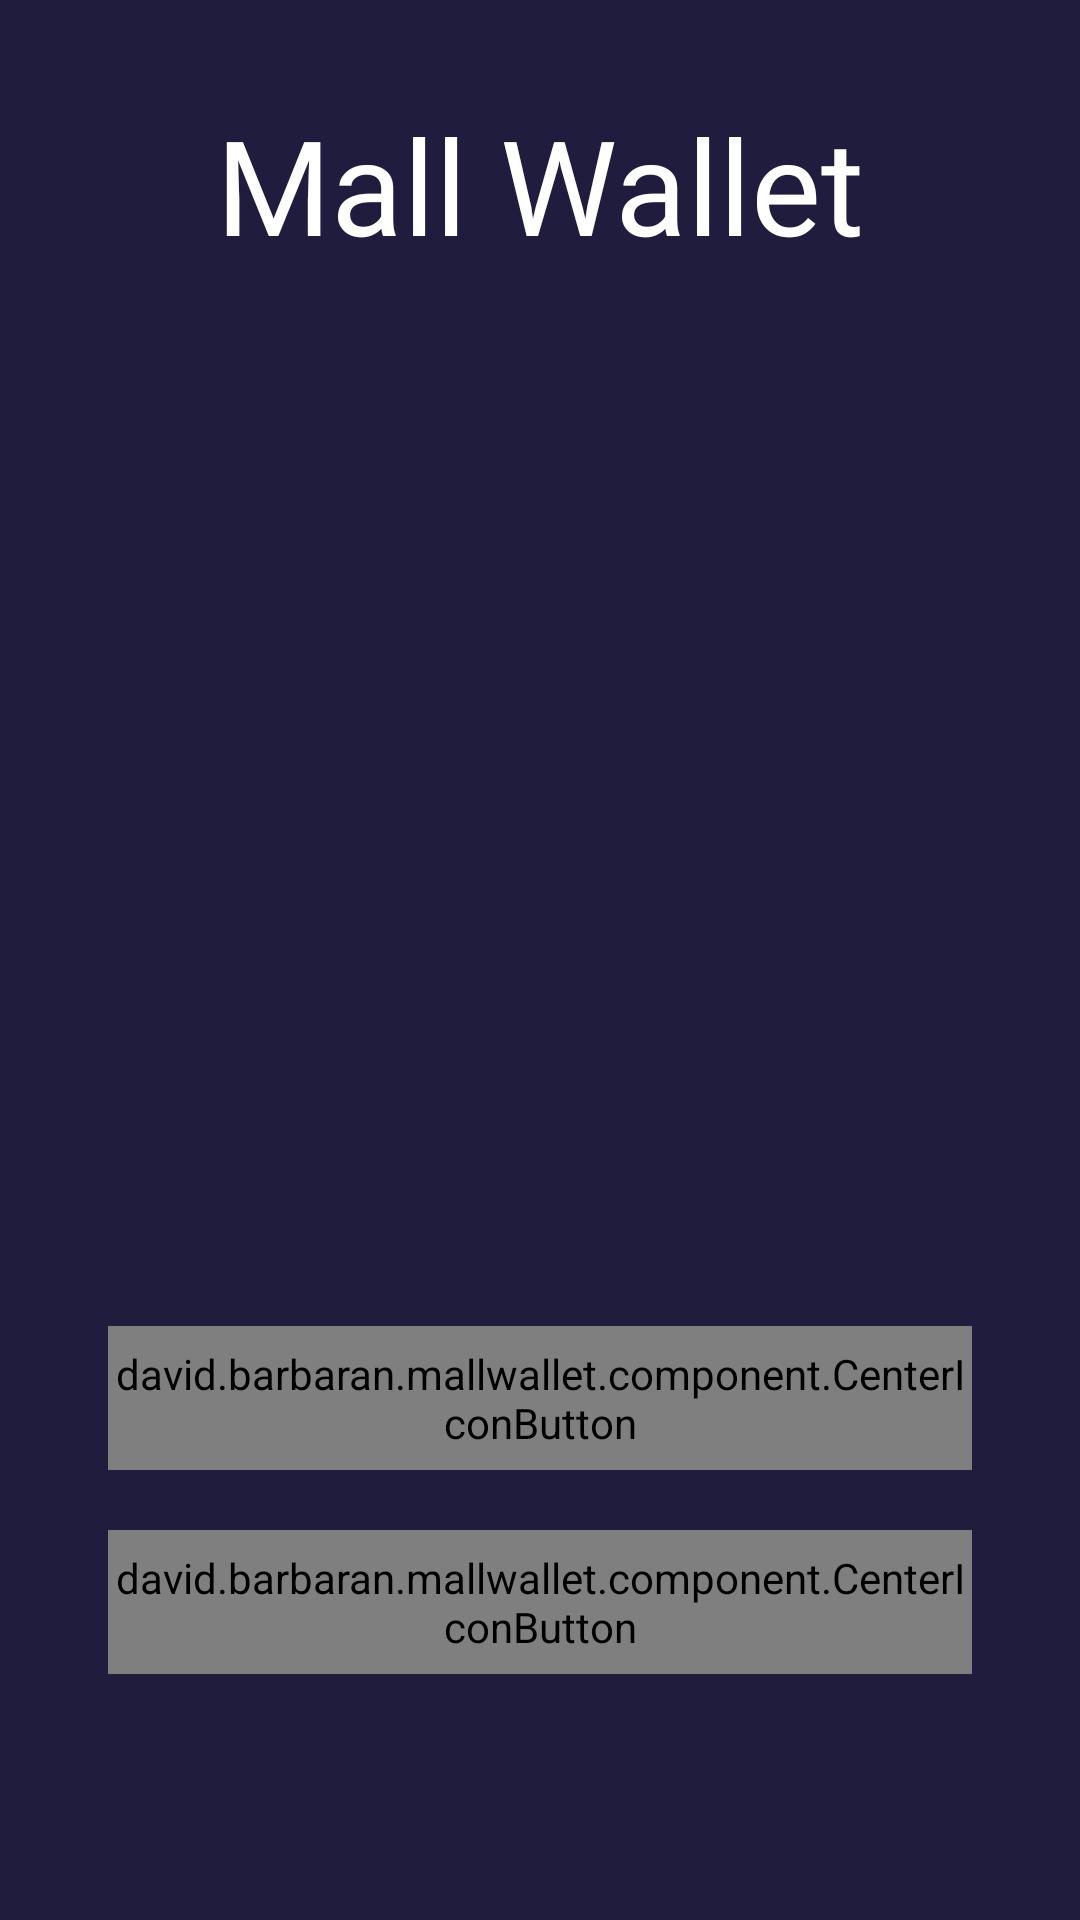

This screen was rendered from an Android layout file. Write that file and the resources it references.
<!-- AndroidManifest.xml: application theme AppTheme -->
<!-- res/layout/activity_login.xml -->
<?xml version="1.0" encoding="utf-8"?>
<androidx.constraintlayout.widget.ConstraintLayout xmlns:android="http://schemas.android.com/apk/res/android"
    xmlns:app="http://schemas.android.com/apk/res-auto"
    xmlns:tools="http://schemas.android.com/tools"
    android:id="@+id/container"
    android:layout_width="match_parent"
    android:layout_height="match_parent"
    android:animateLayoutChanges="true"
    android:clipChildren="false"
    android:clipToPadding="false"
    tools:context=".feature.login.LoginActivity">

    <androidx.appcompat.widget.AppCompatTextView
        android:id="@+id/logoText"
        style="@style/LogoText"
        android:layout_width="wrap_content"
        android:layout_height="wrap_content"
        android:layout_marginTop="@dimen/spacing32"
        android:text="@string/app_name"
        android:transitionName="@string/transition_title"
        app:layout_constraintEnd_toEndOf="parent"
        app:layout_constraintStart_toStartOf="parent"
        app:layout_constraintTop_toTopOf="parent" />

    <ImageView
        android:id="@+id/logoImage"
        android:layout_width="0dp"
        android:layout_height="0dp"
        android:layout_marginTop="@dimen/spacing32"
        android:contentDescription="@null"
        android:transitionName="@string/transition_logo"
        app:layout_constraintDimensionRatio="H,2:1"
        app:layout_constraintEnd_toEndOf="parent"
        app:layout_constraintStart_toStartOf="parent"
        app:layout_constraintTop_toBottomOf="@+id/logoText" />

    <LinearLayout
        android:id="@+id/welcomeLinear"
        android:layout_width="match_parent"
        android:layout_height="wrap_content"
        android:orientation="vertical"
        android:visibility="invisible"
        app:layout_constraintBottom_toTopOf="@+id/parentGoogleButtonView"
        app:layout_constraintEnd_toEndOf="parent"
        app:layout_constraintStart_toStartOf="parent"
        app:layout_constraintTop_toBottomOf="@+id/logoImage">

        <TextView
            style="@style/TextMedium"
            android:layout_width="match_parent"
            android:layout_height="wrap_content"
            android:gravity="center"
            android:text="@string/welcome" />

        <TextView
            style="@style/TextSmall"
            android:layout_width="match_parent"
            android:layout_height="wrap_content"
            android:layout_marginTop="@dimen/spacing8"
            android:gravity="center"
            android:text="@string/body_login" />
    </LinearLayout>

    <androidx.constraintlayout.widget.ConstraintLayout
        android:id="@+id/termsLinear"
        android:layout_width="match_parent"
        android:layout_height="@dimen/size50"
        android:background="@drawable/circle_shape"
        android:rotation="180"
        android:visibility="invisible"
        app:layout_constraintBottom_toBottomOf="parent"
        app:layout_constraintEnd_toEndOf="parent"
        app:layout_constraintStart_toStartOf="parent">

        <TextView
            style="@style/TextSmall"
            android:layout_width="wrap_content"
            android:layout_height="wrap_content"
            android:rotation="180"
            android:text="@string/terms"
            android:textColor="@android:color/black"
            app:layout_constraintBottom_toBottomOf="parent"
            app:layout_constraintEnd_toEndOf="parent"
            app:layout_constraintStart_toStartOf="parent"
            app:layout_constraintTop_toTopOf="parent" />
    </androidx.constraintlayout.widget.ConstraintLayout>

    <View
        android:id="@+id/loadView"
        android:layout_width="0dp"
        android:layout_height="0dp"
        android:background="@color/blueDark"
        android:clickable="true"
        android:focusable="true"
        android:visibility="gone"
        app:layout_constraintBottom_toBottomOf="parent"
        app:layout_constraintEnd_toEndOf="parent"
        app:layout_constraintStart_toStartOf="parent"
        app:layout_constraintTop_toTopOf="parent" />

    <LinearLayout
        android:id="@+id/parentGoogleButtonView"
        android:layout_width="match_parent"
        android:layout_height="wrap_content"
        android:layout_marginBottom="@dimen/spacing48"
        android:gravity="center_horizontal"
        android:clipChildren="false"
        android:clipToPadding="false"
        app:layout_constraintBottom_toTopOf="@+id/termsLinear"
        app:layout_constraintEnd_toEndOf="parent"
        app:layout_constraintStart_toStartOf="parent"
        app:layout_constraintTop_toBottomOf="@+id/welcomeLinear">

        <david.barbaran.mallwallet.component.CenterIconButton
            android:id="@+id/googleSignInButton"
            style="@style/ButtonGoogle"
            android:layout_width="match_parent"
            android:layout_height="@dimen/size48"
            android:layout_marginStart="@dimen/spacing36"
            android:layout_marginEnd="@dimen/spacing36"
            android:layout_marginBottom="@dimen/spacing20"
            android:drawableStart="@drawable/ic_google_logo"
            android:text="@string/sign_in_google" />

    </LinearLayout>

    <LinearLayout
        android:id="@+id/parentFacebookButtonView"
        android:layout_width="match_parent"
        android:layout_height="wrap_content"
        android:gravity="center_horizontal"
        app:layout_constraintEnd_toEndOf="parent"
        app:layout_constraintStart_toStartOf="parent"
        app:layout_constraintTop_toBottomOf="@+id/parentGoogleButtonView">

        <david.barbaran.mallwallet.component.CenterIconButton
            android:id="@+id/facebookSignInButton"
            style="@style/ButtonFacebook"
            android:layout_width="match_parent"
            android:layout_height="@dimen/size48"
            android:layout_marginStart="@dimen/spacing36"
            android:layout_marginEnd="@dimen/spacing36"
            android:layout_marginBottom="@dimen/spacing20"
            android:drawableStart="@drawable/ic_facebook_logo"
            android:text="@string/sign_in_facebook" />
    </LinearLayout>

    <ImageView
        android:layout_width="@dimen/size48"
        app:layout_constraintTop_toTopOf="parent"
        android:visibility="gone"
        app:layout_constraintBottom_toBottomOf="parent"
        app:layout_constraintStart_toStartOf="parent"
        app:layout_constraintEnd_toEndOf="parent"
        android:background="@drawable/ic_circle_white"
        android:layout_height="@dimen/size48"
        />

    <View
        android:id="@+id/centerView"
        app:layout_constraintTop_toTopOf="parent"
        app:layout_constraintStart_toStartOf="parent"
        android:background="#FF0000"
        app:layout_constraintEnd_toEndOf="parent"
        app:layout_constraintBottom_toBottomOf="parent"
        android:visibility="gone"
        android:layout_width="48dp"
        android:layout_height="48dp"
        />


</androidx.constraintlayout.widget.ConstraintLayout>
<!-- resources referenced by this layout -->
<resources>
  <color name="blueDark">#1F1C3E</color>
  <dimen name="size48">48dp</dimen>
  <dimen name="size50">50dp</dimen>
  <dimen name="spacing20">20dp</dimen>
  <dimen name="spacing32">32dp</dimen>
  <dimen name="spacing36">36dp</dimen>
  <dimen name="spacing48">48dp</dimen>
  <dimen name="spacing8">8dp</dimen>
  <!-- drawable circle_shape (drawable) -->
  <?xml version="1.0" encoding="utf-8"?>
  <layer-list xmlns:android="http://schemas.android.com/apk/res/android">
      <item>
          <shape android:shape="rectangle"/>
      </item>
      <item
          android:bottom="0dp"
          android:left="-100dp"
          android:right="-100dp"
          android:top="-80dp">
          <shape android:shape="oval">
              <solid android:color="@android:color/white" />
          </shape>
      </item>
  </layer-list>
  <!-- drawable ic_circle_white (drawable) -->
  <?xml version="1.0" encoding="utf-8"?>
  <shape
      android:shape="oval"
      xmlns:android="http://schemas.android.com/apk/res/android">
  
      <solid
          android:color="@android:color/white"/>
  
  </shape>
  <string name="app_name">Mall Wallet</string>
  <string name="body_login">Find promotions, coupons for deals\nand pay quickly</string>
  <string name="sign_in_facebook">Sign in with Facebook</string>
  <string name="sign_in_google">Sign in with Google</string>
  <string name="terms">Terms and conditions</string>
  <string name="welcome">Welcome to Mall Wallet</string>
  <style name="ButtonFacebook">
          <item name="android:background">@drawable/ic_background_facebook_button</item>
          <item name="android:textAllCaps">false</item>
          <item name="android:textColor">@android:color/white</item>
          <item name="android:fontFamily">@font/quicksand_medium</item>
          <item name="android:textSize">18sp</item>
          <item name="finalCornerAngle">48dp</item>
          <item name="initialCornerAngle">8dp</item>
      </style>
  <style name="LogoText">
          <item name="android:textColor">@android:color/white</item>
          <item name="android:textSize">44sp</item>
          <item name="android:fontFamily">@font/exo2_bold</item>
      </style>
  <style name="TextMedium">
          <item name="android:textColor">@android:color/white</item>
          <item name="android:textSize">20sp</item>
          <item name="android:fontFamily">@font/quicksand_medium</item>
      </style>
  <style name="TextSmall">
          <item name="android:textColor">@android:color/white</item>
          <item name="android:textSize">16sp</item>
          <item name="android:fontFamily">@font/quicksand_medium</item>
      </style>
  <style name="AppTheme" parent="Theme.AppCompat.Light.NoActionBar">
          <item name="colorPrimary">@color/colorPrimary</item>
          <item name="colorPrimaryDark">@color/colorPrimaryDark</item>
          <item name="colorAccent">@color/colorAccent</item>
          <item name="android:windowBackground">@color/blueDark</item>
          <item name="android:statusBarColor">@color/blueDark</item>
          <item name="android:windowContentTransitions">true</item>
          <item name="android:windowActionModeOverlay">true</item>
      </style>
  <!-- drawable ic_background_facebook_button (drawable) -->
  <?xml version="1.0" encoding="utf-8"?>
  <shape xmlns:android="http://schemas.android.com/apk/res/android">
      <solid android:color="@color/facebook_color" />
      <corners android:radius="8dp" />
  </shape>
  <color name="colorPrimary">#008577</color>
  <color name="colorPrimaryDark">#00574B</color>
  <color name="colorAccent">#D81B60</color>
  <color name="facebook_color">#3b5998</color>
</resources>
